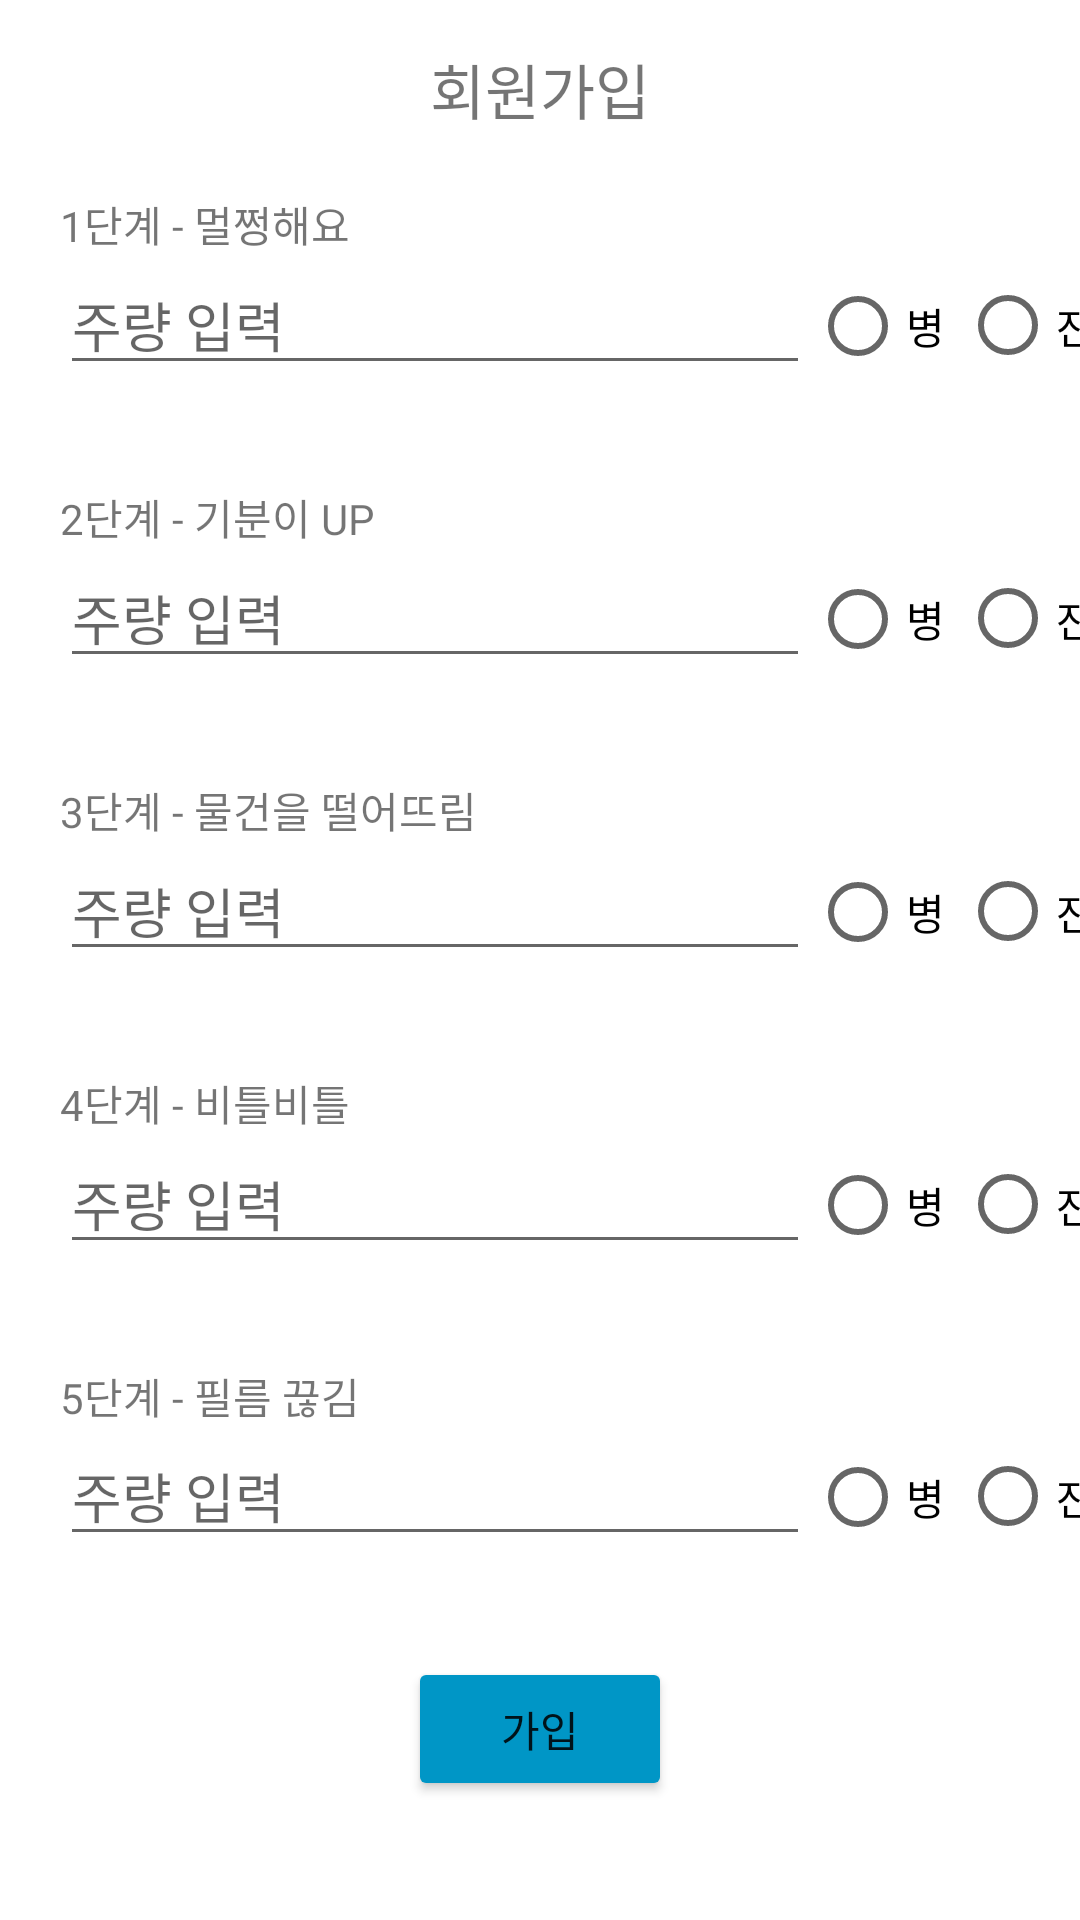

Produce the Android XML layout that renders to this screen, including the resource entries it uses.
<!-- AndroidManifest.xml: application theme Theme.TodayDrink -->
<!-- res/layout/activity_register2.xml -->
<?xml version="1.0" encoding="utf-8"?>
<androidx.constraintlayout.widget.ConstraintLayout xmlns:android="http://schemas.android.com/apk/res/android"
    xmlns:app="http://schemas.android.com/apk/res-auto"
    xmlns:tools="http://schemas.android.com/tools"
    android:layout_width="match_parent"
    android:layout_height="match_parent"
    tools:context=".RegisterActivity2">

    <LinearLayout
        android:layout_width="match_parent"
        android:layout_height="match_parent"
        android:orientation="vertical">

        <TextView
            android:layout_width="wrap_content"
            android:layout_height="wrap_content"
            android:layout_gravity="center_horizontal"
            android:layout_marginTop="15dp"
            android:text="회원가입"
            android:textSize="20dp" />

        <TextView
            android:layout_width="wrap_content"
            android:layout_height="wrap_content"
            android:layout_marginLeft="20dp"
            android:layout_marginTop="20dp"
            android:text="1단계 - 멀쩡해요" />

        <LinearLayout
            android:layout_width="match_parent"
            android:layout_height="47dp"
            android:orientation="horizontal">

            <EditText
                android:id="@+id/state1_edit"
                android:layout_width="250dp"
                android:layout_height="wrap_content"
                android:layout_marginLeft="20dp"
                android:ems="10"
                android:hint="주량 입력"
                android:inputType="textPersonName" />

            <RadioGroup
                android:id="@+id/drink1_group"
                android:layout_width="match_parent"
                android:layout_height="match_parent"
                android:orientation="horizontal">

                <RadioButton
                    android:id="@+id/bottle1_radio"
                    android:layout_width="50dp"
                    android:layout_height="wrap_content"
                    android:text="병" />

                <RadioButton
                    android:id="@+id/glass1_radio"
                    android:layout_width="match_parent"
                    android:layout_height="wrap_content"
                    android:text="잔" />
            </RadioGroup>

        </LinearLayout>

        <TextView
            android:layout_width="wrap_content"
            android:layout_height="wrap_content"
            android:layout_marginLeft="20dp"
            android:layout_marginTop="30dp"
            android:text="2단계 - 기분이 UP" />

        <LinearLayout
            android:layout_width="match_parent"
            android:layout_height="47dp"
            android:orientation="horizontal">

            <EditText
                android:id="@+id/state2_edit"
                android:layout_width="250dp"
                android:layout_height="wrap_content"
                android:layout_marginLeft="20dp"
                android:hint="주량 입력" />

            <RadioGroup
                android:id="@+id/drink2_group"
                android:layout_width="match_parent"
                android:layout_height="match_parent"
                android:orientation="horizontal">

                <RadioButton
                    android:id="@+id/bottle2_radio"
                    android:layout_width="50dp"
                    android:layout_height="wrap_content"
                    android:text="병" />

                <RadioButton
                    android:id="@+id/glass2_radio"
                    android:layout_width="match_parent"
                    android:layout_height="wrap_content"
                    android:text="잔" />
            </RadioGroup>

        </LinearLayout>

        <TextView
            android:layout_width="wrap_content"
            android:layout_height="wrap_content"
            android:layout_marginLeft="20dp"
            android:layout_marginTop="30dp"
            android:text="3단계 - 물건을 떨어뜨림" />

        <LinearLayout
            android:layout_width="match_parent"
            android:layout_height="47dp"
            android:orientation="horizontal">

            <EditText
                android:id="@+id/state3_edit"
                android:layout_width="250dp"
                android:layout_height="wrap_content"
                android:layout_marginLeft="20dp"
                android:ems="10"
                android:hint="주량 입력"
                android:inputType="textPersonName" />

            <RadioGroup
                android:id="@+id/drink3_group"
                android:layout_width="match_parent"
                android:layout_height="match_parent"
                android:orientation="horizontal">

                <RadioButton
                    android:id="@+id/bottle3_radio"
                    android:layout_width="50dp"
                    android:layout_height="wrap_content"
                    android:text="병" />

                <RadioButton
                    android:id="@+id/glass3_radio"
                    android:layout_width="match_parent"
                    android:layout_height="wrap_content"
                    android:text="잔" />
            </RadioGroup>

        </LinearLayout>

        <TextView
            android:layout_width="wrap_content"
            android:layout_height="wrap_content"
            android:layout_marginLeft="20dp"
            android:layout_marginTop="30dp"
            android:text="4단계 - 비틀비틀" />

        <LinearLayout
            android:layout_width="match_parent"
            android:layout_height="47dp"
            android:orientation="horizontal">

            <EditText
                android:id="@+id/state4_edit"
                android:layout_width="250dp"
                android:layout_height="wrap_content"
                android:layout_marginLeft="20dp"
                android:ems="10"
                android:hint="주량 입력"
                android:inputType="textPersonName" />

            <RadioGroup
                android:id="@+id/drink4_group"
                android:layout_width="match_parent"
                android:layout_height="match_parent"
                android:orientation="horizontal">

                <RadioButton
                    android:id="@+id/bottle4_radio"
                    android:layout_width="50dp"
                    android:layout_height="wrap_content"
                    android:text="병" />

                <RadioButton
                    android:id="@+id/glass4_radio"
                    android:layout_width="match_parent"
                    android:layout_height="wrap_content"
                    android:text="잔" />
            </RadioGroup>

        </LinearLayout>

        <TextView
            android:layout_width="wrap_content"
            android:layout_height="wrap_content"
            android:layout_marginLeft="20dp"
            android:layout_marginTop="30dp"
            android:inputType="number"
            android:text="5단계 - 필름 끊김" />

        <LinearLayout
            android:layout_width="match_parent"
            android:layout_height="47dp"
            android:orientation="horizontal">

            <EditText
                android:id="@+id/state5_edit"
                android:layout_width="250dp"
                android:layout_height="wrap_content"
                android:layout_marginLeft="20dp"
                android:ems="10"
                android:hint="주량 입력"
                android:inputType="textPersonName" />

            <RadioGroup
                android:id="@+id/drink5_group"
                android:layout_width="match_parent"
                android:layout_height="match_parent"
                android:orientation="horizontal">

                <RadioButton
                    android:id="@+id/bottle5_radio"
                    android:layout_width="50dp"
                    android:layout_height="wrap_content"
                    android:text="병" />

                <RadioButton
                    android:id="@+id/glass5_radio"
                    android:layout_width="match_parent"
                    android:layout_height="wrap_content"
                    android:text="잔" />
            </RadioGroup>

        </LinearLayout>

        <Button
            android:id="@+id/register_btn"
            android:layout_width="wrap_content"
            android:layout_height="wrap_content"
            android:layout_gravity="center"
            android:layout_marginTop="30dp"
            android:backgroundTint="@color/blue1"
            android:text="가입" />

        <RadioGroup
            android:layout_width="match_parent"
            android:layout_height="match_parent" />


    </LinearLayout>
</androidx.constraintlayout.widget.ConstraintLayout>
<!-- resources referenced by this layout -->
<resources>
  <color name="blue1">#0096c6</color>
  <style name="Theme.TodayDrink" parent="Theme.MaterialComponents.DayNight.DarkActionBar">
          
          <item name="colorPrimary">@color/purple_500</item>
          <item name="colorPrimaryVariant">@color/purple_700</item>
          <item name="colorOnPrimary">@color/white</item>
          
          <item name="colorSecondary">@color/teal_200</item>
          <item name="colorSecondaryVariant">@color/teal_700</item>
          <item name="colorOnSecondary">@color/black</item>
          
          <item name="android:statusBarColor">?attr/colorPrimaryVariant</item>
          
          <item name="windowNoTitle">true</item>
          <item name="android:windowFullscreen">true</item>
      </style>
  <color name="purple_500">#FF6200EE</color>
  <color name="purple_700">#FF3700B3</color>
  <color name="white">#FFFFFFFF</color>
  <color name="teal_200">#FF03DAC5</color>
  <color name="teal_700">#FF018786</color>
  <color name="black">#FF000000</color>
</resources>
